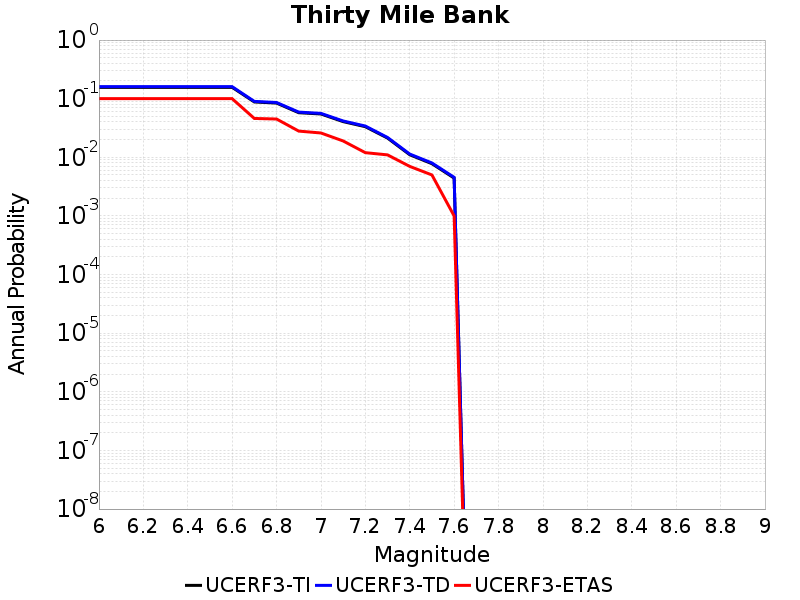

Source data for this figure (header and first rows):
Magnitude, UCERF3-TI Prob, UCERF3-TD Prob, UCERF3-ETAS Prob
6.0, 0.1563, 0.1603, 0.1
6.1, 0.1563, 0.1603, 0.1
6.2, 0.1563, 0.1603, 0.1
6.3, 0.1563, 0.1603, 0.1
6.4, 0.1563, 0.1603, 0.1
6.5, 0.1563, 0.1603, 0.1
6.6, 0.1563, 0.1603, 0.1
6.7, 0.08789, 0.08994, 0.046
6.8, 0.08418, 0.08615, 0.045
6.9, 0.05764, 0.05904, 0.028
7.0, 0.05484, 0.05617, 0.026
7.1, 0.04064, 0.04168, 0.019
7.2, 0.03328, 0.03416, 0.012
7.3, 0.02128, 0.02179, 0.011
7.4, 0.01106, 0.01136, 0.007
7.5, 0.007781, 0.008008, 0.005
7.6, 0.004422, 0.004557, 0.001
